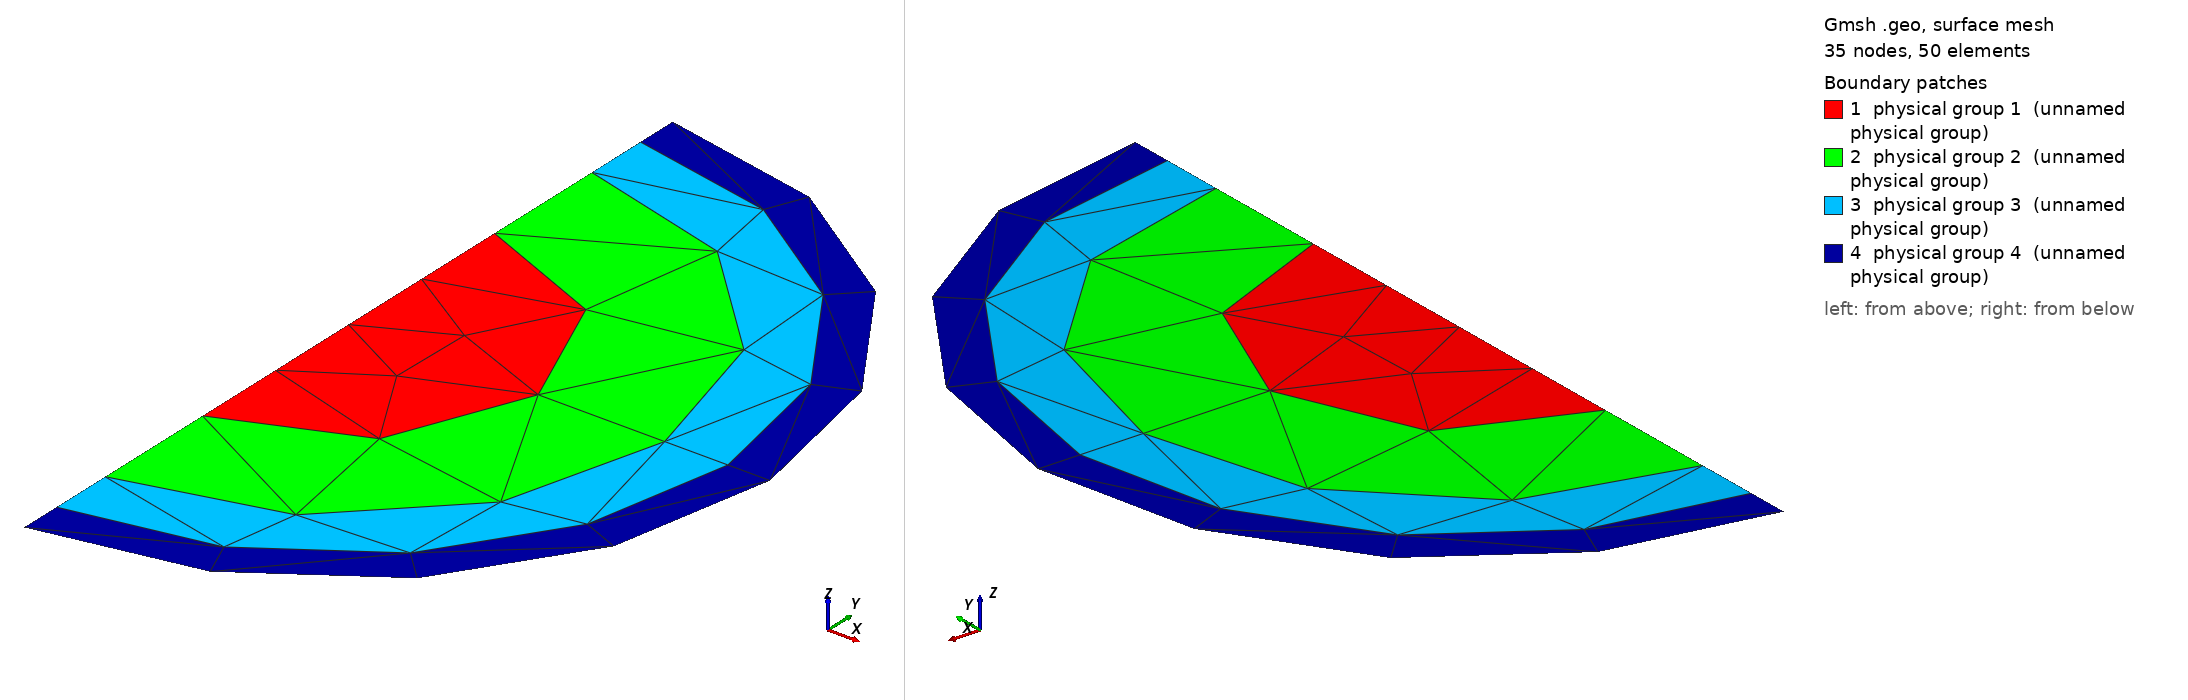

Gmsh geometry script, surface-meshed: 35 nodes, 50 surface elements. Boundary patches (legend numbers): 1 physical group 1 (unnamed physical group), 2 physical group 2 (unnamed physical group), 3 physical group 3 (unnamed physical group), 4 physical group 4 (unnamed physical group). Left view from above one corner, right view from below the opposite corner. Legend entries are the model's physical surfaces. The drawing asked Gmsh for element sizes between 1% and 20% of the model's largest extent; the script's own settings can give other sizes.

=== geom010.geo (drawn) ===
// Concentric shells on a half disk: a core plus three shells, cut on the
// symmetry axis.
//
// This is the target application drawn literally. A two-dimensional
// axisymmetric (r-z) multi-material hydrodynamics problem -- a layered capsule,
// a lined shell -- is exactly a set of nested shells meshed in the half plane
// r >= 0, and the flat side here is that axis.
//
// It stresses interfaces the junction domains do not: every interface is
// curved, they are nested rather than crossing, and their radii are chosen so
// the shells thin outward (0.45 core, then 0.30, 0.15 and 0.10 deep), so the
// outermost is about three elements at NP=70. A field that is not tangent to
// each arc puts mesh lines across the shells, which is the R1 failure that
// forces a mixed-zone closure model right where the density jump is.
//
// The eight vertices where a shell meets the axis are boundary junctions at
// right angles -- each arc crosses the axis perpendicular -- so they are
// benign, and the difficulty is entirely in following four nested curved
// interfaces at once.
Point(1) = {0, 0, 0, 1.0};  // centre, on the axis

Point(2) = {0, -0.45, 0, 1.0};
Point(3) = {0.45, 0, 0, 1.0};
Point(4) = {0, 0.45, 0, 1.0};
Point(5) = {0, -0.75, 0, 1.0};
Point(6) = {0.75, 0, 0, 1.0};
Point(7) = {0, 0.75, 0, 1.0};
Point(8) = {0, -0.9, 0, 1.0};
Point(9) = {0.9, 0, 0, 1.0};
Point(10) = {0, 0.9, 0, 1.0};
Point(11) = {0, -1, 0, 1.0};
Point(12) = {1, 0, 0, 1.0};
Point(13) = {0, 1, 0, 1.0};

// Interface arcs, bottom-to-right and right-to-top for each radius.
Circle(1) = {2, 1, 3};
Circle(2) = {3, 1, 4};
Circle(3) = {5, 1, 6};
Circle(4) = {6, 1, 7};
Circle(5) = {8, 1, 9};
Circle(6) = {9, 1, 10};
Circle(7) = {11, 1, 12};
Circle(8) = {12, 1, 13};

// Axis segments, one pair per shell; the core's pair meets at the centre.
Line(9) = {4, 1};
Line(10) = {1, 2};
Line(11) = {7, 4};
Line(12) = {2, 5};
Line(13) = {10, 7};
Line(14) = {5, 8};
Line(15) = {13, 10};
Line(16) = {8, 11};

Curve Loop(1) = {1, 2, 9, 10};
Plane Surface(1) = {1};
Curve Loop(2) = {3, 4, 11, -2, -1, 12};
Plane Surface(2) = {2};
Curve Loop(3) = {5, 6, 13, -4, -3, 14};
Plane Surface(3) = {3};
Curve Loop(4) = {7, 8, 15, -6, -5, 16};
Plane Surface(4) = {4};

Physical Surface(1) = {1};
Physical Surface(2) = {2};
Physical Surface(3) = {3};
Physical Surface(4) = {4};
